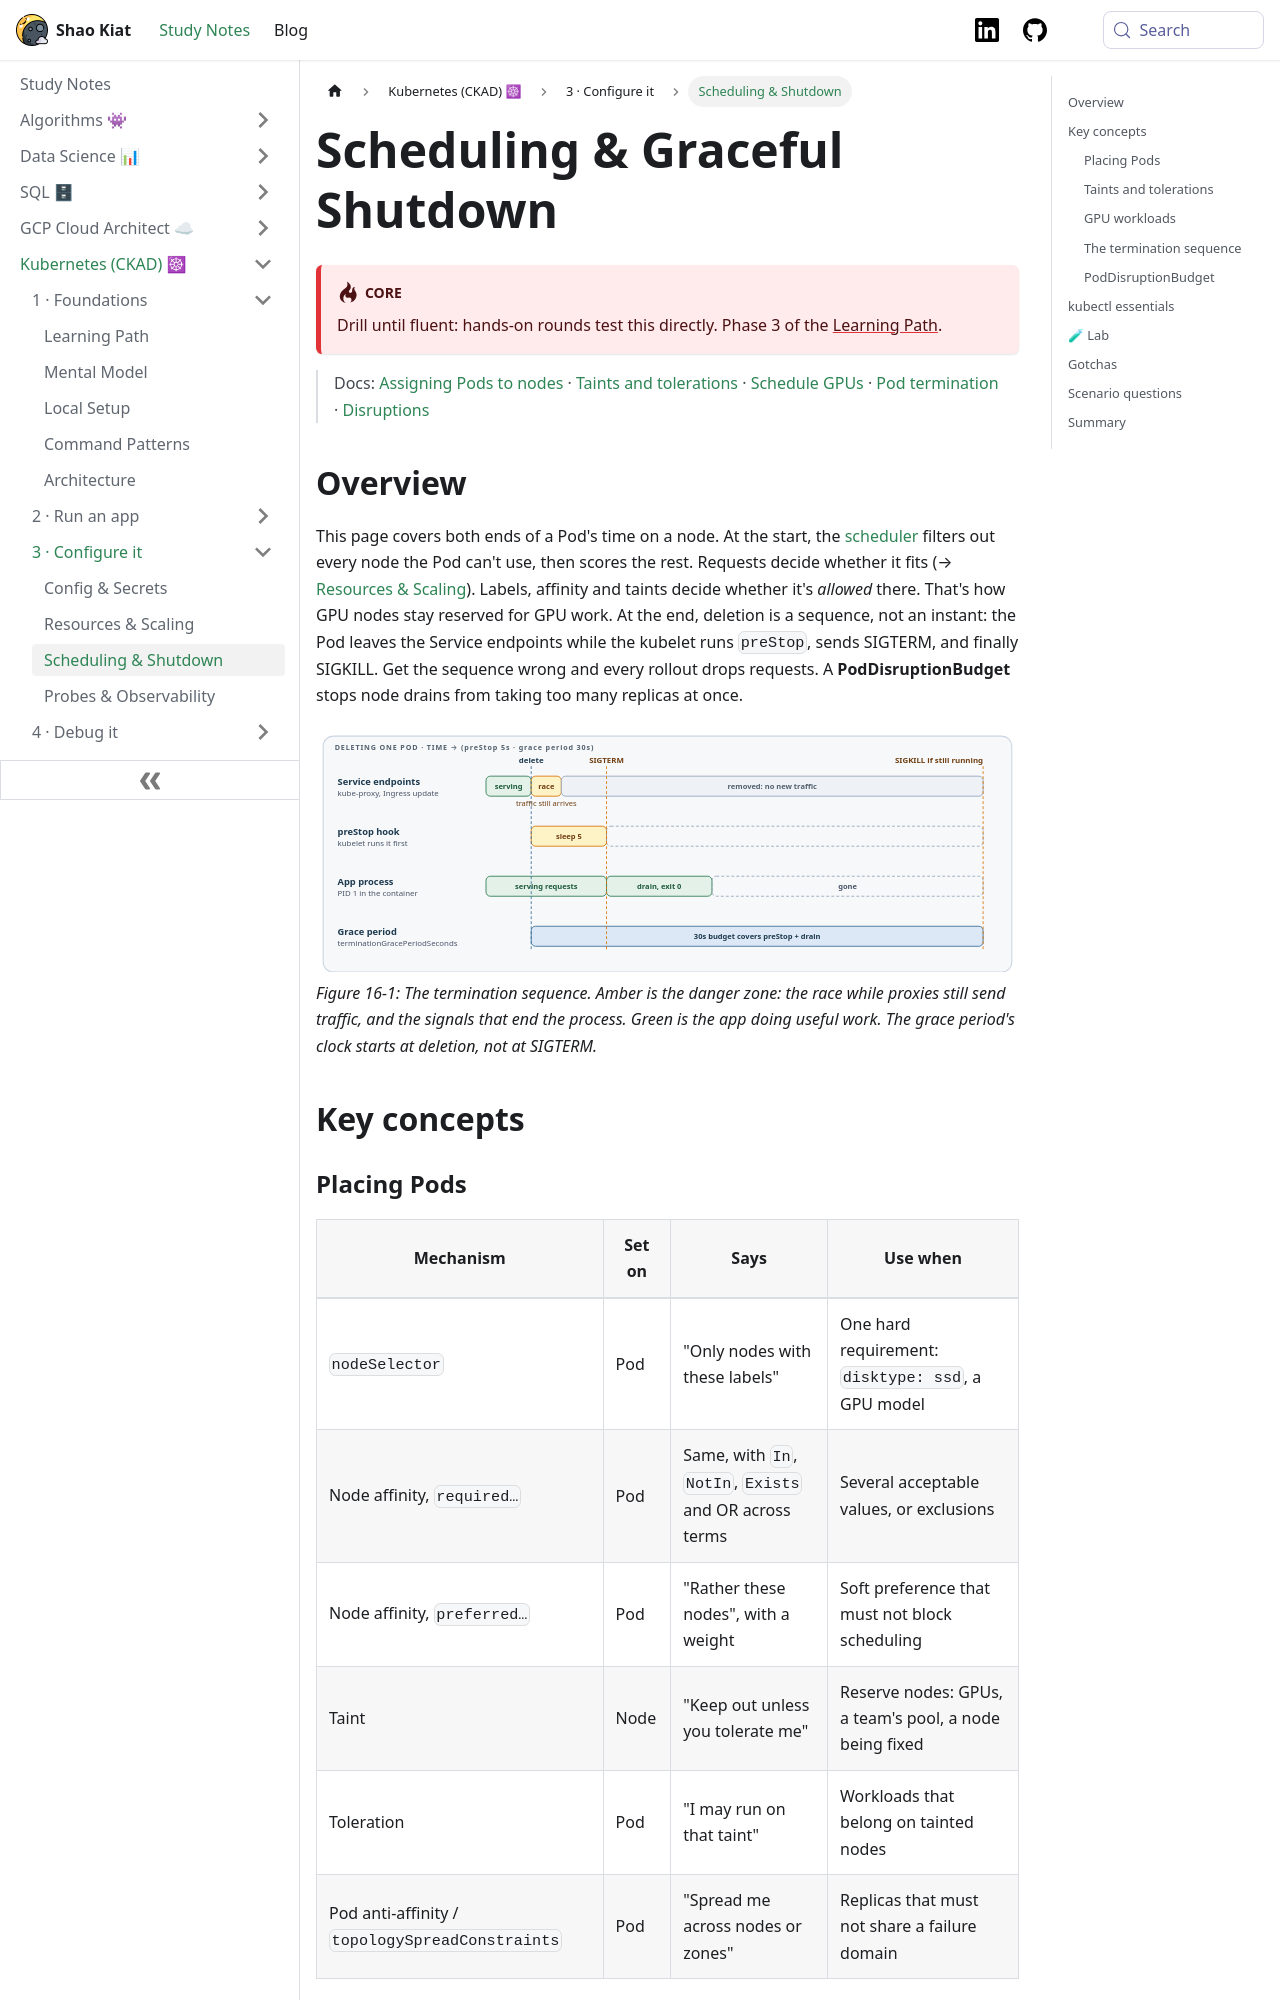

repository: shaokiat/shaokiat-blog · page: docs/kubernetes-ckad/reference/scheduling/index.html · generator: docusaurus

---
title: Scheduling & Graceful Shutdown
sidebar_label: Scheduling & Shutdown
sidebar_position: 8
---

import ThemedImage from '@theme/ThemedImage';
import useBaseUrl from '@docusaurus/useBaseUrl';

# Scheduling & Graceful Shutdown

:::danger[Core]
Drill until fluent: hands-on rounds test this directly. Phase 3 of the [Learning Path](../start-here/learning-path.md).
:::

> Docs: [Assigning Pods to nodes](https://kubernetes.io/docs/concepts/scheduling-eviction/assign-pod-node/) · [Taints and tolerations](https://kubernetes.io/docs/concepts/scheduling-eviction/taint-and-toleration/) · [Schedule GPUs](https://kubernetes.io/docs/tasks/manage-gpus/scheduling-gpus/) · [Pod termination](https://kubernetes.io/docs/concepts/workloads/pods/pod-lifecycle/#pod-termination) · [Disruptions](https://kubernetes.io/docs/concepts/workloads/pods/disruptions/)

## Overview

This page covers both ends of a Pod's time on a node. At the start, the [scheduler](../start-here/glossary.md#scheduler) filters out every node the Pod can't use, then scores the rest. Requests decide whether it fits (→ [Resources & Scaling](./resources-and-scaling.md#requests-vs-limits)). Labels, affinity and taints decide whether it's *allowed* there. That's how GPU nodes stay reserved for GPU work. At the end, deletion is a sequence, not an instant: the Pod leaves the Service endpoints while the kubelet runs `preStop`, sends SIGTERM, and finally SIGKILL. Get the sequence wrong and every rollout drops requests. A **PodDisruptionBudget** stops node drains from taking too many replicas at once.

<ThemedImage
  alt="Timeline of deleting a Pod: at time zero the Pod is removed from Service endpoints while the kubelet runs a 5 second preStop sleep; for about two seconds traffic still arrives because proxies have not updated; after preStop the kubelet sends SIGTERM, the app drains and exits; if it were still running at the end of the 30 second grace period it would get SIGKILL"
  sources={{
    light: useBaseUrl('/img/kubernetes-ckad/fig-scheduling-1-light.svg'),
    dark: useBaseUrl('/img/kubernetes-ckad/fig-scheduling-1-dark.svg'),
  }}
/>

*Figure 16-1: The termination sequence. Amber is the danger zone: the race while proxies still send traffic, and the signals that end the process. Green is the app doing useful work. The grace period's clock starts at deletion, not at SIGTERM.*

## Key concepts

### Placing Pods

| Mechanism | Set on | Says | Use when |
|---|---|---|---|
| `nodeSelector` | Pod | "Only nodes with these labels" | One hard requirement: `disktype: ssd`, a GPU model |
| Node affinity, `required…` | Pod | Same, with `In`, `NotIn`, `Exists` and OR across terms | Several acceptable values, or exclusions |
| Node affinity, `preferred…` | Pod | "Rather these nodes", with a weight | Soft preference that must not block scheduling |
| Taint | Node | "Keep out unless you tolerate me" | Reserve nodes: GPUs, a team's pool, a node being fixed |
| Toleration | Pod | "I may run on that taint" | Workloads that belong on tainted nodes |
| Pod anti-affinity / `topologySpreadConstraints` | Pod | "Spread me across nodes or zones" | Replicas that must not share a failure domain |
